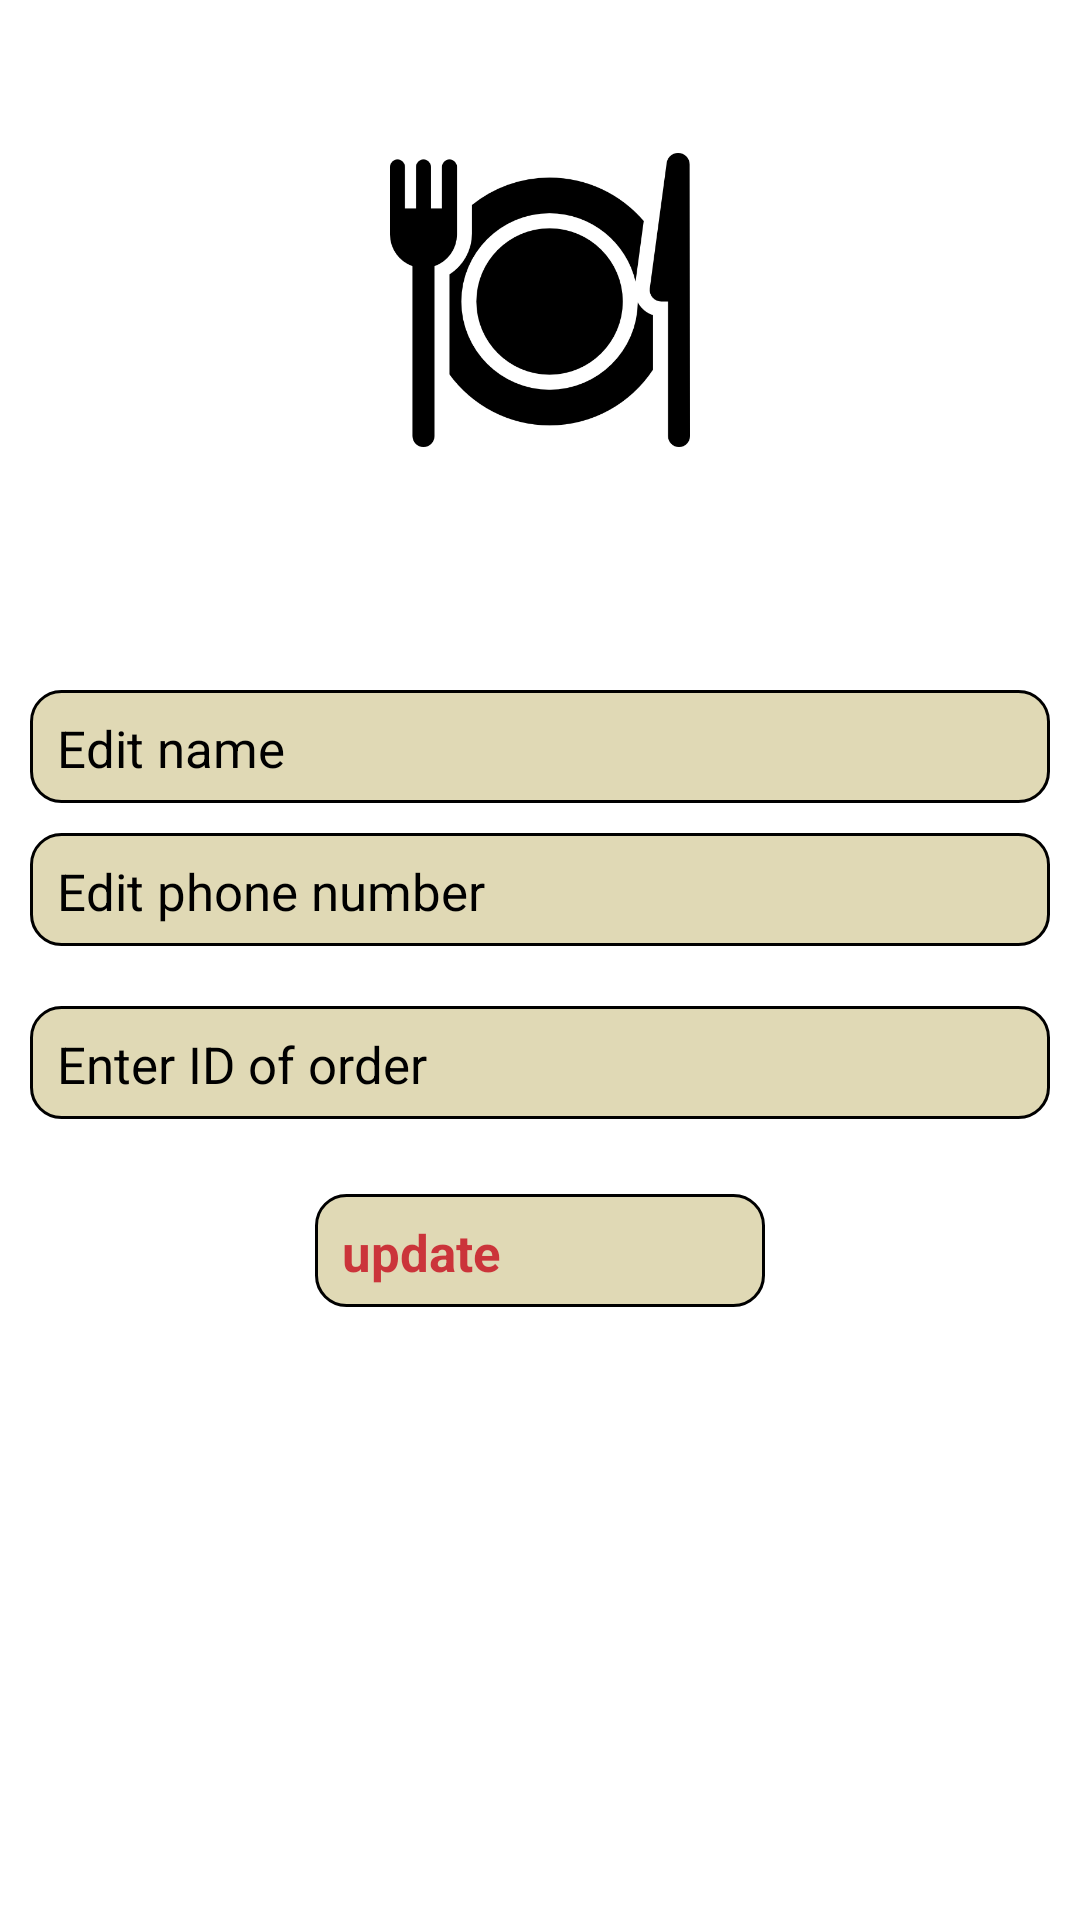

Here is an Android app screen rendered from its layout file. Give the layout XML and the strings, colors and styles it references.
<!-- AndroidManifest.xml: application theme Theme.FoodApp -->
<!-- res/layout/activity_update.xml -->
<?xml version="1.0" encoding="utf-8"?>
<LinearLayout xmlns:android="http://schemas.android.com/apk/res/android"
    xmlns:app="http://schemas.android.com/apk/res-auto"
    xmlns:tools="http://schemas.android.com/tools"
    android:layout_width="match_parent"
    android:layout_height="match_parent"
    android:orientation="vertical"
    android:background="@drawable/custom_text"
    tools:context=".Update">

    <ImageView
        android:layout_gravity="center"
        android:src="@drawable/plate"
        android:layout_marginTop="50dp"
        android:layout_width="100dp"
        android:layout_height="100dp"/>

    <EditText
        android:layout_marginTop="80dp"
        android:layout_marginRight="10dp"
        android:layout_marginLeft="10dp"
        android:background="@drawable/custom_button"
        android:id="@+id/editPersonName"
        android:layout_width="match_parent"
        android:layout_height="wrap_content"
        android:ems="10"
        android:hint="Edit name"
        android:textColorHint="@color/black"
        android:textSize="17sp"
        android:inputType="textPersonName"
        />
    <EditText
        android:layout_margin="10dp"
        android:background="@drawable/custom_button"
        android:id="@+id/editPersonPhone"
        android:layout_width="match_parent"
        android:layout_height="wrap_content"
        android:ems="10"
        android:hint="Edit phone number"
        android:textColorHint="@color/black"
        android:textSize="17sp"
        android:inputType="phone"
        />
    <EditText
        android:layout_margin="10dp"
        android:background="@drawable/custom_button"
        android:id="@+id/originalId"
        android:layout_width="match_parent"
        android:layout_height="wrap_content"
        android:ems="10"
        android:hint="Enter ID of order"
        android:textColorHint="@color/black"
        android:textSize="17sp"
        android:inputType="phone"
        />

    <Button
        android:id="@+id/finalUpdate"
        android:layout_gravity="center"
        android:layout_margin="15dp"
        android:layout_width="150dp"
        android:text="update"
        android:textColor="@color/red"
        android:textStyle="bold"
        android:textSize="17sp"
        android:background="@drawable/custom_button"
        android:layout_height="wrap_content"/>

</LinearLayout>
<!-- resources referenced by this layout -->
<resources>
  <color name="black">#FF000000</color>
  <color name="red">#CDC60B1B</color>
  <!-- drawable custom_button (drawable) -->
  <?xml version="1.0" encoding="utf-8"?>
  <shape
      xmlns:android="http://schemas.android.com/apk/res/android">
  
     
  
     
  
             <solid
                 android:color="#E0D9B5"/>
              <stroke
                  android:width="1dp"
                  android:color="@color/black" />
              <corners
                  android:radius="10dp" />
              <padding
                  android:left="9dp"
                  android:top="8dp"
                  android:right="8dp"
                  android:bottom="7dp" />
  </shape>
  <!-- drawable plate: png bitmap (drawable, 19002 bytes) -->
  <style name="Theme.FoodApp" parent="Theme.MaterialComponents.DayNight.NoActionBar">
          
          <item name="colorPrimary">#CDCDCD</item>
          <item name="colorPrimaryVariant">#80CDCDCD</item>
          <item name="colorOnPrimary">#CDCDCD</item>
          
          <item name="colorSecondary">#CDED5F32</item>
          <item name="colorSecondaryVariant">#CDED5F32</item>
          <item name="colorOnSecondary">#CDED5F32</item>
          
          <item name="android:statusBarColor" tools:targetApi="l">?attr/colorPrimaryVariant</item>
          
      </style>
</resources>
